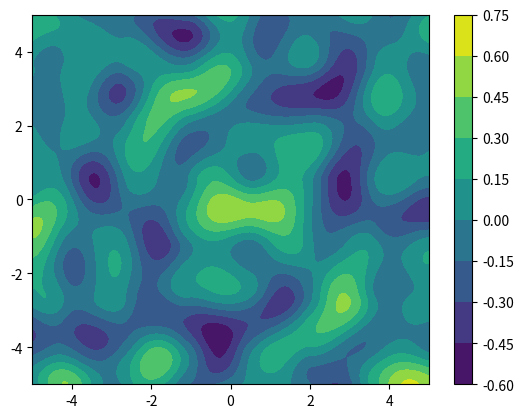

Recreate this plot in Python.
import numpy as np
import matplotlib.pyplot as plt


def perlin_generator(x_min, x_max, y_min, y_max, wavelength, amplitude):
	""" return random values with the same shapes as x and y """
	node_x = np.arange(x_min - wavelength/2, x_max + wavelength, wavelength)
	node_y = np.arange(y_min - wavelength/2, y_max + wavelength, wavelength)
	grad_θ = np.random.uniform(0, 2*np.pi, (len(node_x), len(node_y)))
	grad_x, grad_y = np.cos(grad_θ), np.sin(grad_θ)
	def weight(z):
		return np.sin(z*(np.pi/2))**2

	def aplai(x, y):
		i_part = np.interp(x, node_x, np.arange(len(node_x)))
		i_part = np.clip(i_part, 0, grad_x.shape[0]-1.001)
		j_part = np.interp(y, node_y, np.arange(len(node_y)))
		j_part = np.clip(j_part, 0, grad_y.shape[1]-1.001)
		i, j = np.floor(i_part).astype(int), np.floor(j_part).astype(int)
		a, b = weight(i_part - i), weight(j_part - j)
		unnormed = (grad_x[i,j]*(x - node_x[i]) + grad_y[i,j]*(y - node_y[j])) * (1 - a)*(1 - b) +\
			       (grad_x[i,j+1]*(x - node_x[i]) + grad_y[i,j+1]*(y - node_y[j+1])) * (1 - a)*b +\
			       (grad_x[i+1,j]*(x - node_x[i+1]) + grad_y[i+1,j]*(y - node_y[j])) * a*(1 - b) +\
			       (grad_x[i+1,j+1]*(x - node_x[i+1]) + grad_y[i+1,j+1]*(y - node_y[j+1])) * a*b
		return unnormed*amplitude/wavelength

	return aplai


def perlin(x, y, wavelength, amplitude):
	""" return random values with the same shapes as x and y """
	pg = perlin_generator(x.min(), x.max()+1e-15, y.min(), y.max()+1e-15, wavelength, amplitude)
	return pg(x, y)


def wave_generator(x_min, x_max, y_min, y_max, wavelength, amplitude, dimensions=1):
	θ_0 = np.random.uniform(0, 2*np.pi)
	ɸ_0 = np.random.uniform(0, 2*np.pi)
	z_0 = np.random.normal((x_min + x_max)/2*np.cos(θ_0) + (y_min + y_max)/2*np.sin(θ_0), wavelength/(2*np.pi))

	def aplai(x, y):
		z = x*np.cos(θ_0) + y*np.sin(θ_0)
		return amplitude*np.sin(2*np.pi*z/wavelength + ɸ_0)/(1 + (np.pi*(z - z_0)/wavelength)**2)

	if dimensions == 1:
		return aplai
	elif dimensions == 2:
		return lambda x,y: aplai(x,y)*np.cos(θ_0), lambda x,y: aplai(x,y)*np.sin(θ_0)


if __name__ == '__main__':
	X, Y = np.meshgrid(np.linspace(-5, 5, 216), np.linspace(-5, 5, 216))
	Z = perlin(X, Y, np.pi/2, 1)
	plt.contourf(X, Y, Z)
	plt.colorbar()
	plt.show()
